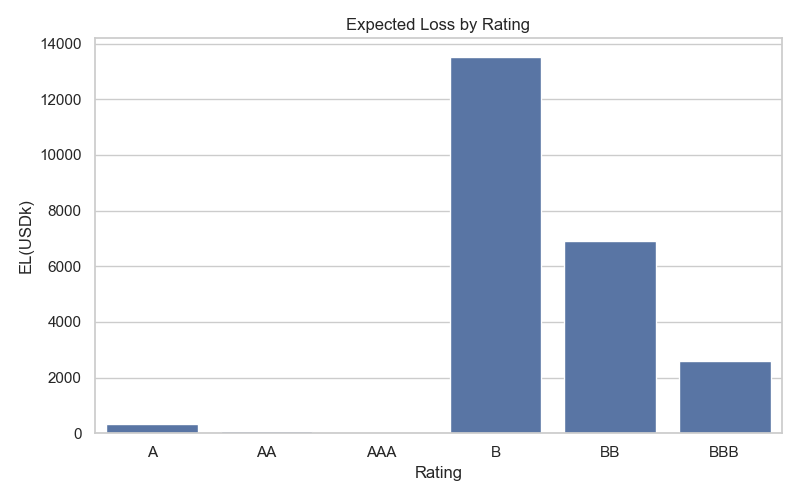

Values plotted in this chart, from the file beside it:
Rating, EAD(USDk), EL(USDk), EL%
A, 906405, 331.7, 0.03659
AA, 474572, 88.7, 0.01869
AAA, 244569, 9.059, 0.003704
B, 724378, 13511, 1.865
BB, 942150, 6906, 0.733
BBB, 1409306, 2606, 0.1849
